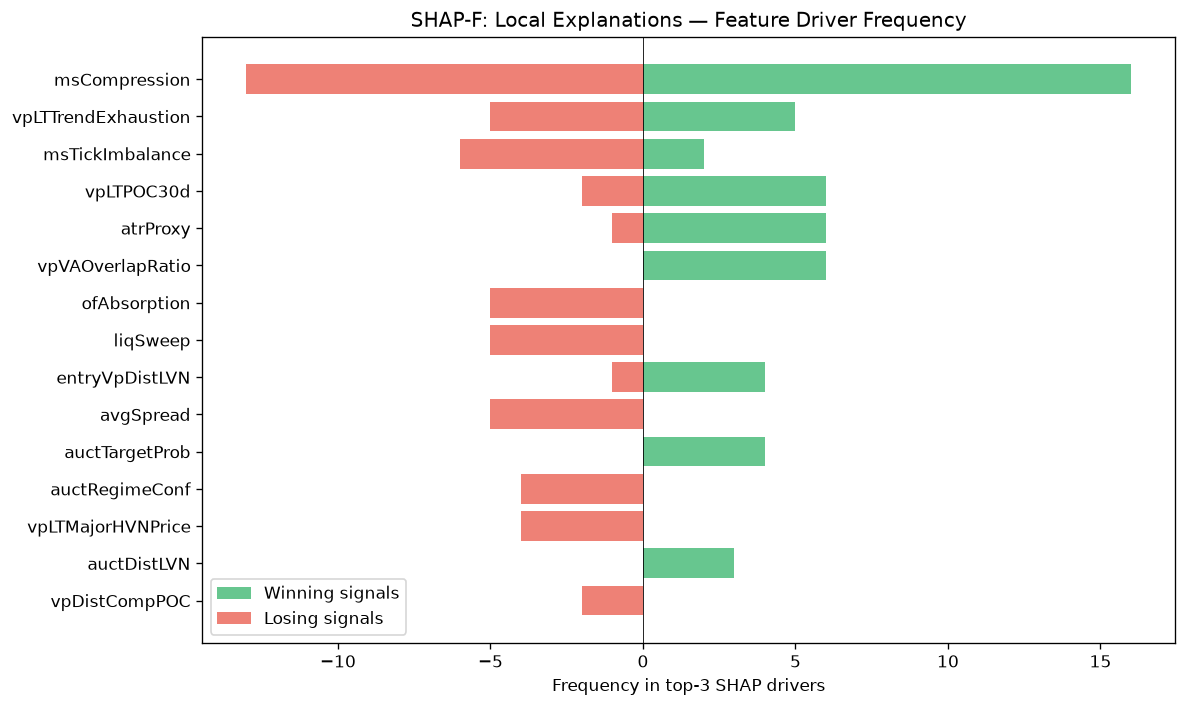

Data behind this chart, as committed beside it:
feature, win_top3_freq, lose_top3_freq, total_top3_freq, win_bias
msCompression, 16, 13, 29, 0.5517
vpLTTrendExhaustion, 5, 5, 10, 0.5
msTickImbalance, 2, 6, 8, 0.25
vpLTPOC30d, 6, 2, 8, 0.75
atrProxy, 6, 1, 7, 0.8571
vpVAOverlapRatio, 6, 0, 6, 1
ofAbsorption, 0, 5, 5, 0.0
liqSweep, 0, 5, 5, 0.0
entryVpDistLVN, 4, 1, 5, 0.8
avgSpread, 0, 5, 5, 0.0
auctTargetProb, 4, 0, 4, 1
auctRegimeConf, 0, 4, 4, 0.0
vpLTMajorHVNPrice, 0, 4, 4, 0.0
auctDistLVN, 3, 0, 3, 1
vpDistCompPOC, 0, 2, 2, 0.0
smZoneQuality, 1, 1, 2, 0.5
vpLTPOC60d, 0, 2, 2, 0.0
vpLTBalanceStability, 2, 0, 2, 1
vpLTMajorLVNPrice, 1, 0, 1, 1
liqStopCluster, 0, 1, 1, 0.0
spreadToATR, 1, 0, 1, 1
vpPullbackPOC, 1, 0, 1, 1
vpLTMajorHVNStrength, 1, 0, 1, 1
vpBestHVNScore, 0, 1, 1, 0.0
vpDevPOCSlope, 1, 0, 1, 1
auctShapeConf, 0, 1, 1, 0.0
auctTargetPrice, 0, 1, 1, 0.0
